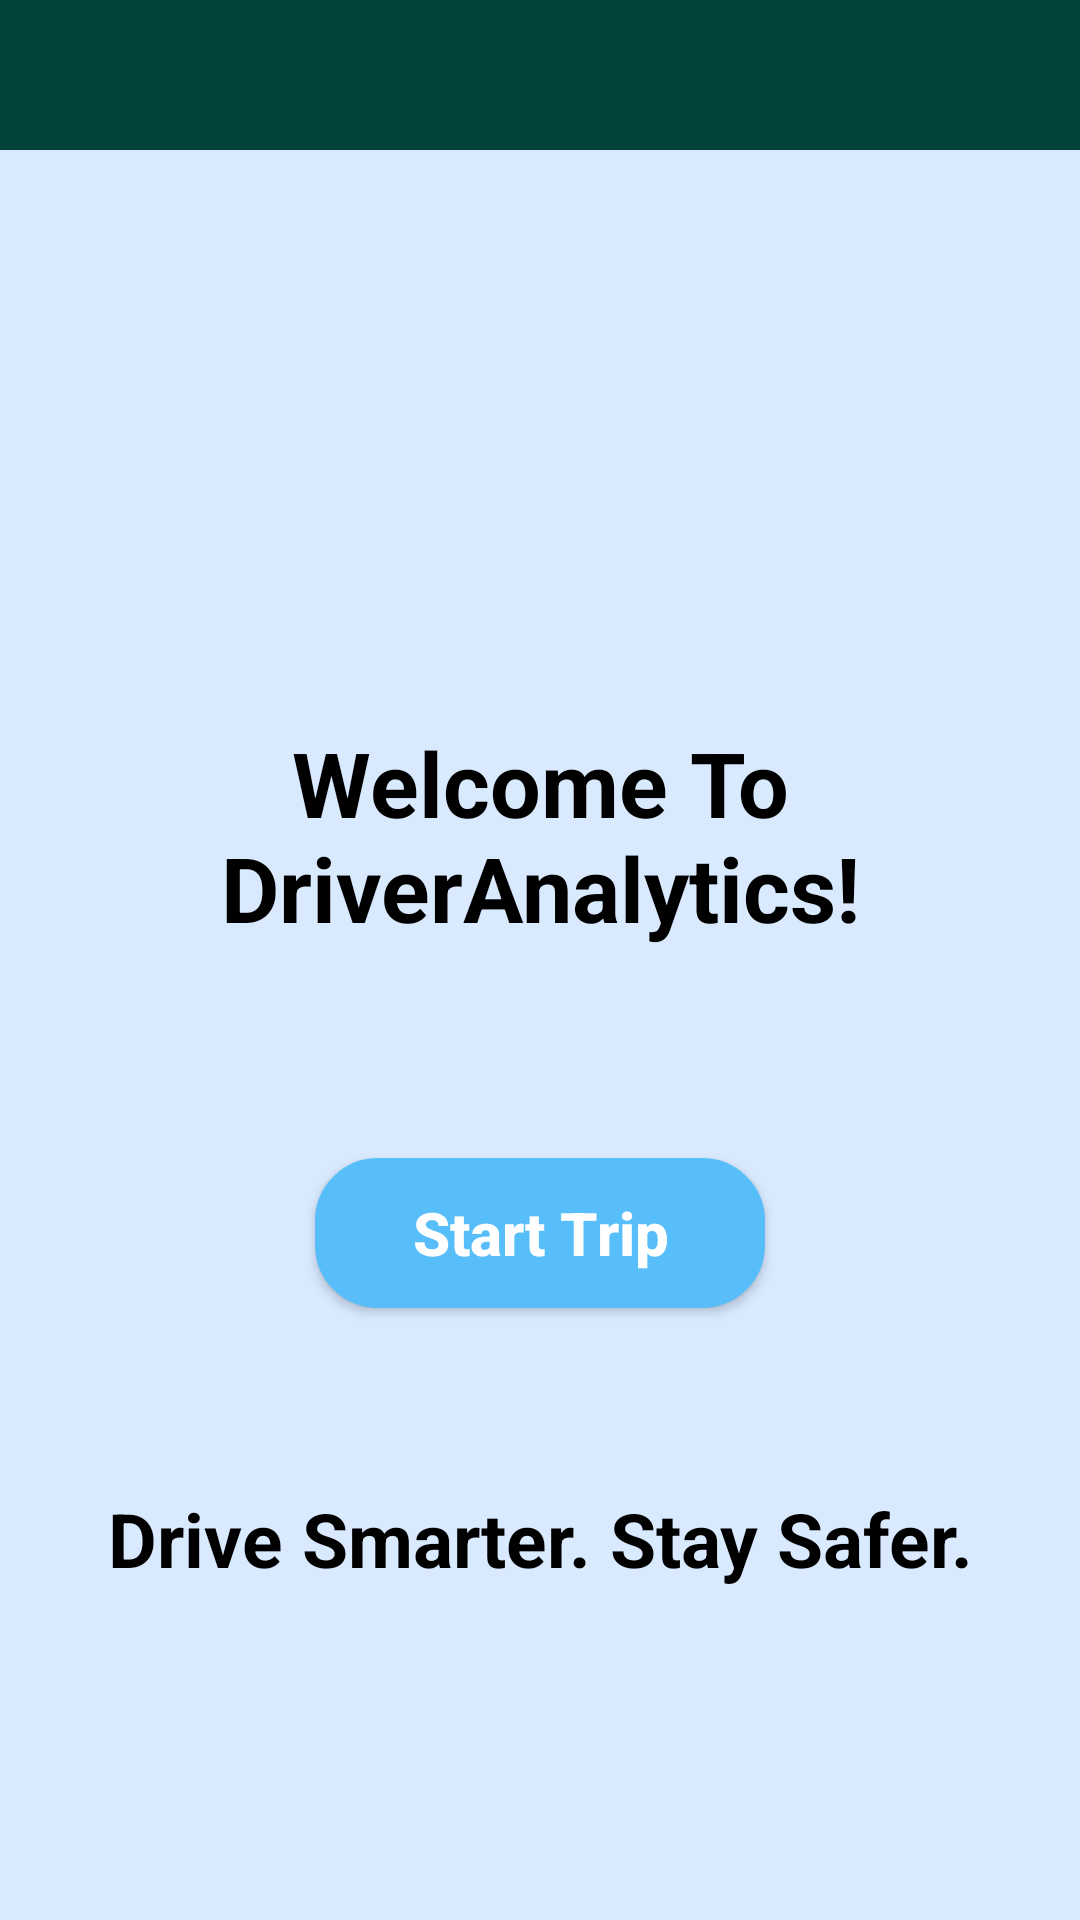

Layout XML and referenced resources for this Android screen:
<!-- AndroidManifest.xml: application theme Theme.Group4F24 -->
<!-- res/layout/first_page.xml -->
<?xml version="1.0" encoding="utf-8"?>
<RelativeLayout
    xmlns:android="http://schemas.android.com/apk/res/android"
    xmlns:app="http://schemas.android.com/apk/res-auto"
    xmlns:tools="http://schemas.android.com/tools"
    android:id="@+id/main"
    android:layout_width="match_parent"
    android:layout_height="match_parent"
    android:background="#D9EAFF"
    tools:context=".util.CollectRealTimeActivity">

    <View
        android:id="@+id/top_bar"
        android:layout_width="match_parent"
        android:layout_height="50dp"
        android:background="#02433A" />


    <ImageView
            android:id="@+id/profile"
            android:layout_width="40dp"
            android:layout_height="40dp"
            android:layout_marginStart="370dp"
            android:contentDescription="Back"
            android:src="@drawable/profile_ic" />




    <LinearLayout
        android:id="@+id/profile_icon"
        android:layout_width="match_parent"
        android:layout_height="wrap_content"
        android:gravity="center"
        android:orientation="vertical">


        <ImageView
            android:layout_width="250dp"
            android:layout_height="250dp"
            android:layout_marginTop="30dp"
            android:src="@drawable/profile" />

        <TextView
            android:id="@+id/first_page_welcome"
            android:layout_width="wrap_content"
            android:layout_height="wrap_content"
            android:layout_marginTop="40dp"
            android:gravity="center"
            android:text="@string/welcome_to_driveranalytics"
            android:textColor="#000000"
            android:textSize="30sp"
            android:textStyle="bold" />




        <androidx.appcompat.widget.AppCompatButton
            android:id="@+id/start_trip"
            android:layout_width="150dp"
            android:layout_height="50dp"
            android:layout_marginTop="70dp"
            android:background="@drawable/button_shape"
            android:text="Start Trip"
            android:textAlignment="center"
            android:textAllCaps="false"
            android:textColor="@color/white"
            android:textSize="20sp"
            android:textStyle="bold" />

        <TextView
            android:id="@+id/safe_message"
            android:layout_width="wrap_content"
            android:layout_height="wrap_content"
            android:layout_marginTop="60dp"
            android:gravity="center"
            android:text="Drive Smarter. Stay Safer."
            android:textColor="#000000"
            android:textSize="25sp"
            android:textStyle="bold" />
        <FrameLayout
            android:id="@+id/container"
            android:layout_width="match_parent"
            android:layout_height="match_parent"
            android:layout_above="@id/bottom_navigation" />


        <com.google.android.material.bottomnavigation.BottomNavigationView
            android:id="@+id/bottom_navigation"
            android:layout_width="match_parent"
            android:layout_height="wrap_content"
            android:layout_marginTop="190dp"
            android:layout_alignParentBottom="true"
            android:background="#02433A"
            app:itemIconTint="@null"
            app:labelVisibilityMode="labeled"
            app:itemTextAppearanceActive="@style/BottomNavigationTextStyle"
            app:itemTextAppearanceInactive="@style/BottomNavigationTextStyle"
            app:itemTextColor="@color/white"
            app:menu="@menu/botton_nav_menu" />




    </LinearLayout>

</RelativeLayout>
<!-- resources referenced by this layout -->
<resources>
  <color name="white">#FFFFFF</color>
  <!-- drawable button_shape (drawable) -->
  <?xml version="1.0" encoding="utf-8"?>
      <shape xmlns:android="http://schemas.android.com/apk/res/android">
          <solid android:color="#57BEFA" /> 
          <corners android:radius="20dp" /> 
          <stroke
              android:width="2dp"
              android:color="#57BEFA" /> 
      </shape>
  <string name="welcome_to_driveranalytics">Welcome To DriverAnalytics!</string>
  <style name="BottomNavigationTextStyle" parent="TextAppearance.AppCompat.Caption">
          <item name="android:textSize">20sp</item> 
          <item name="android:textColor">@color/white</item> 
      </style>
  <style name="Theme.Group4F24" parent="Base.Theme.Group4F24" />
  <style name="Base.Theme.Group4F24" parent="Theme.Material3.DayNight.NoActionBar">
          
          
      </style>
</resources>
